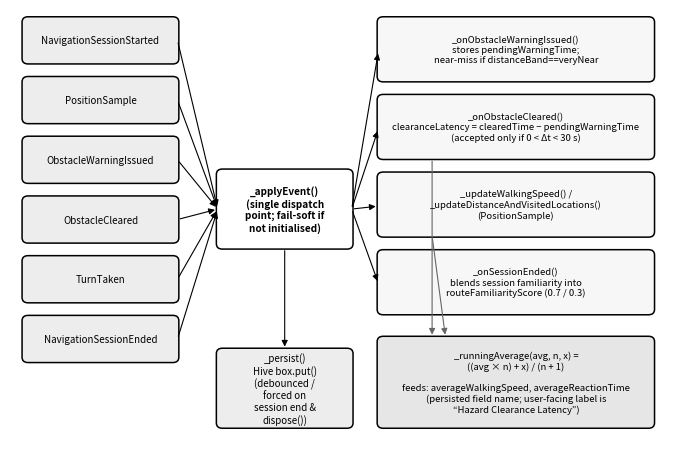

Generate this figure with matplotlib:
import matplotlib.pyplot as plt
import matplotlib.patches as patches
from matplotlib.patches import FancyArrowPatch

fig, ax = plt.subplots(figsize=(7.0, 4.6), dpi=220)
ax.set_xlim(0, 10)
ax.set_ylim(0, 7.2)
ax.axis("off")

def box(x, y, w, h, text, fc="white", ec="black", fontsize=7.2, bold=False):
    rect = patches.FancyBboxPatch(
        (x, y), w, h, boxstyle="round,pad=0.02,rounding_size=0.09",
        linewidth=1.1, edgecolor=ec, facecolor=fc
    )
    ax.add_patch(rect)
    ax.text(x + w / 2, y + h / 2, text, ha="center", va="center",
             fontsize=fontsize, fontweight="bold" if bold else "normal", wrap=True)

def arrow(x1, y1, x2, y2, style="-|>", color="black", lw=1.0):
    a = FancyArrowPatch((x1, y1), (x2, y2), arrowstyle=style,
                         mutation_scale=9, linewidth=lw, color=color)
    ax.add_patch(a)

events = [
    "NavigationSessionStarted",
    "PositionSample",
    "ObstacleWarningIssued",
    "ObstacleCleared",
    "TurnTaken",
    "NavigationSessionEnded",
]
ey = [6.3, 5.3, 4.3, 3.3, 2.3, 1.3]
for lab, y in zip(events, ey):
    box(0.2, y, 2.3, 0.75, lab, fc="0.93", fontsize=7.0)

box(3.1, 3.2, 2.0, 1.3, "_applyEvent()\n(single dispatch\npoint; fail-soft if\nnot initialised)", fc="white", bold=True, fontsize=7.2)
for y in ey:
    arrow(2.5, y + 0.375, 3.1, 3.85, lw=0.8)

handlers = [
    ("_onObstacleWarningIssued()\nstores pendingWarningTime;\nnear-miss if distanceBand==veryNear", 6.0),
    ("_onObstacleCleared()\nclearanceLatency = clearedTime − pendingWarningTime\n(accepted only if 0 < Δt < 30 s)", 4.7),
    ("_updateWalkingSpeed() /\n_updateDistanceAndVisitedLocations()\n(PositionSample)", 3.4),
    ("_onSessionEnded()\nblends session familiarity into\nrouteFamiliarityScore (0.7 / 0.3)", 2.1),
]
for lab, y in handlers:
    box(5.5, y, 4.1, 1.05, lab, fc="0.97", fontsize=6.8)
arrow(5.1, 3.85, 5.5, 6.0 + 0.5, lw=0.8)
arrow(5.1, 3.85, 5.5, 4.7 + 0.5, lw=0.8)
arrow(5.1, 3.85, 5.5, 3.4 + 0.5, lw=0.8)
arrow(5.1, 3.85, 5.5, 2.1 + 0.5, lw=0.8)

box(5.5, 0.2, 4.1, 1.5,
    "_runningAverage(avg, n, x) =\n((avg × n) + x) / (n + 1)\n\n"
    "feeds: averageWalkingSpeed, averageReactionTime\n"
    "(persisted field name; user-facing label is\n“Hazard Clearance Latency”)",
    fc="0.90", fontsize=6.8)
arrow(6.3, 4.7, 6.3, 1.7, lw=0.8, color="0.4")
arrow(6.3, 3.4, 6.5, 1.7, lw=0.8, color="0.4")

box(3.1, 0.2, 2.0, 1.3, "_persist()\nHive box.put()\n(debounced /\nforced on\nsession end &\ndispose())", fc="0.93", fontsize=7.0)
arrow(4.1, 3.2, 4.1, 1.5, lw=0.8)

plt.tight_layout()
plt.savefig("figure3_core_b_pipeline.png", bbox_inches="tight", facecolor="white")
print("wrote figure3_core_b_pipeline.png")
